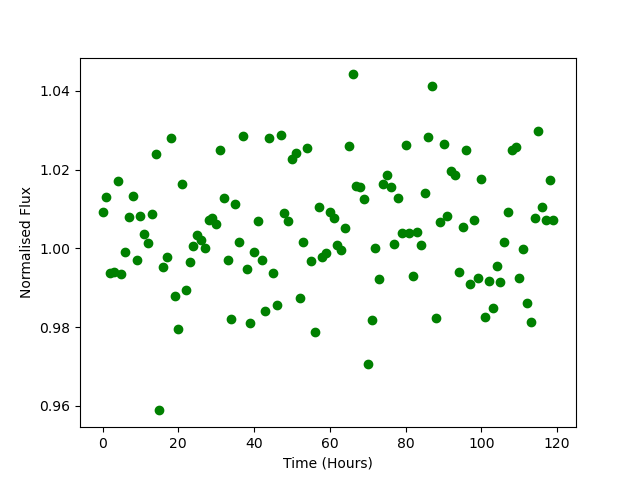

The table this chart was drawn from, first rows:
Time, Flux
0.0, 1.009
1.0, 1.013
2.0, 0.9938
3.0, 0.994
4.0, 1.017
5.0, 0.9936
6.0, 0.9992
7.0, 1.008
8.0, 1.013
9.0, 0.9972
10.0, 1.008
11.0, 1.004
12.0, 1.001
13.0, 1.009
14.0, 1.024
15.0, 0.9589
16.0, 0.9952
17.0, 0.9979
18.0, 1.028
19.0, 0.9879
20.0, 0.9796
21.0, 1.016
22.0, 0.9895
23.0, 0.9966
24.0, 1.001
25.0, 1.003
26.0, 1.002
27.0, 1
28.0, 1.007
29.0, 1.008
30.0, 1.006
31.0, 1.025
32.0, 1.013
33.0, 0.9972
34.0, 0.9821
35.0, 1.011
36.0, 1.002
37.0, 1.029
38.0, 0.9949
39.0, 0.9811
40.0, 0.999
41.0, 1.007
42.0, 0.9972
43.0, 0.984
44.0, 1.028
45.0, 0.9938
46.0, 0.9855
47.0, 1.029
48.0, 1.009
49.0, 1.007
50.0, 1.023
51.0, 1.024
52.0, 0.9873
53.0, 1.002
54.0, 1.025
55.0, 0.9968
56.0, 0.9789
57.0, 1.01
58.0, 0.9977
59.0, 0.9987
... 60 more rows
